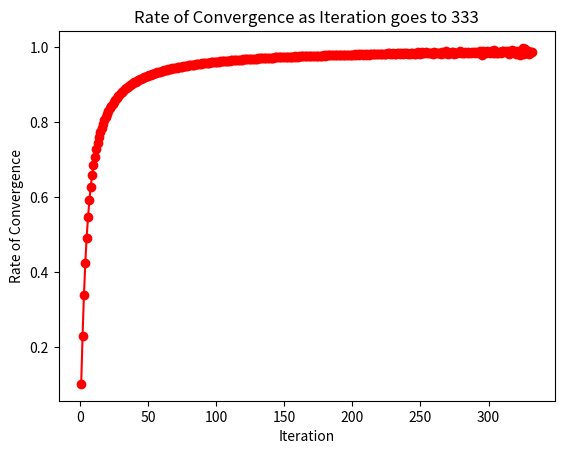

Reproduce this figure in Python.
# -*- coding: utf-8 -*-
"""
Created on Sun Oct 22 13:05:19 2017

@author: Robert
"""
import numpy as np
import matplotlib.pyplot as plt
# Write a function for Composite Simpson's 3/8 rule to compute the given 
# integral

# =============================================================================
# This function only works for a predetermined integral
# botBound and topBound are the endpoints of the integral
# n is the number of points to use in the integration (divisble by 3)
# =============================================================================
def givenIntegral(x):
    if (np.abs(x) != 1):
        Fx = x/(np.sqrt((x**2)-1))
    else :
        return print("Attempted to divide by zero")
    return Fx
def compositeSimpson3_8(botBound, topBound, n, function):
    if ((n%3 == 0)):
        Fvalues = [None]*(n+1)
        h = (topBound-botBound)/n
        #Gather funciton values for simpson
        for i in range(1,n):
            Fvalues[i] = function(botBound+h*i) 
        Fvalues[0] = function(botBound)
        Fvalues[n] = function(topBound)
        if (n>=6):
            # Full method  
            sum3 = 0
            sum2 = 0
            for i in range(1,n,3):
                sum3 += (Fvalues[i]+Fvalues[i+1])
            for i in range(3,n-1,3):
                sum2 += Fvalues[i]
            I = (3*h/8)*(Fvalues[0]+3*sum3+2*sum2+Fvalues[n])
        else :
            # We know that only n = 3 will make it to this block so use 
            # approximated simpsons 3/8
            I = (3*h/8)*(Fvalues[0]+3*(Fvalues[1]+Fvalues[2])+Fvalues[n])
    else :
        print("The number of points to integrate over must be divisible by 3" + 
              " and at least 6")
    return I
integrateI = compositeSimpson3_8(2,4,3,givenIntegral)
print(integrateI)
integrateI = compositeSimpson3_8(2,4,6,givenIntegral)
print(integrateI)
# Experimentally dermine the rate of convergence as a function of h
# =============================================================================
# Recall that h will only change based on the subintervals we specify
# Note that the norm used to calculate the rate of convergence has not
# been specified. We will choose the infinite norm
# =============================================================================
I = []
u = []
k = []
#From part A
xReal = np.sqrt(15)-np.sqrt(3)
for n in range(3,1000,3):
    I.append(compositeSimpson3_8(2,4,n,givenIntegral))
for i in range(1,len(I)):
    u.append((np.linalg.norm([I[i]-xReal],np.inf))/(np.linalg.norm([I[i-1]-xReal],np.inf)))
    k.append(i)
plt.plot(k,u,'-ro')
plt.xlabel("Iteration")
plt.ylabel("Rate of Convergence")
plt.title("Rate of Convergence as Iteration goes to 333")

# =============================================================================
# As we can see the rate of convergence (u) goes to one this also indicates that 
# the convergence is sublinear
# =============================================================================
